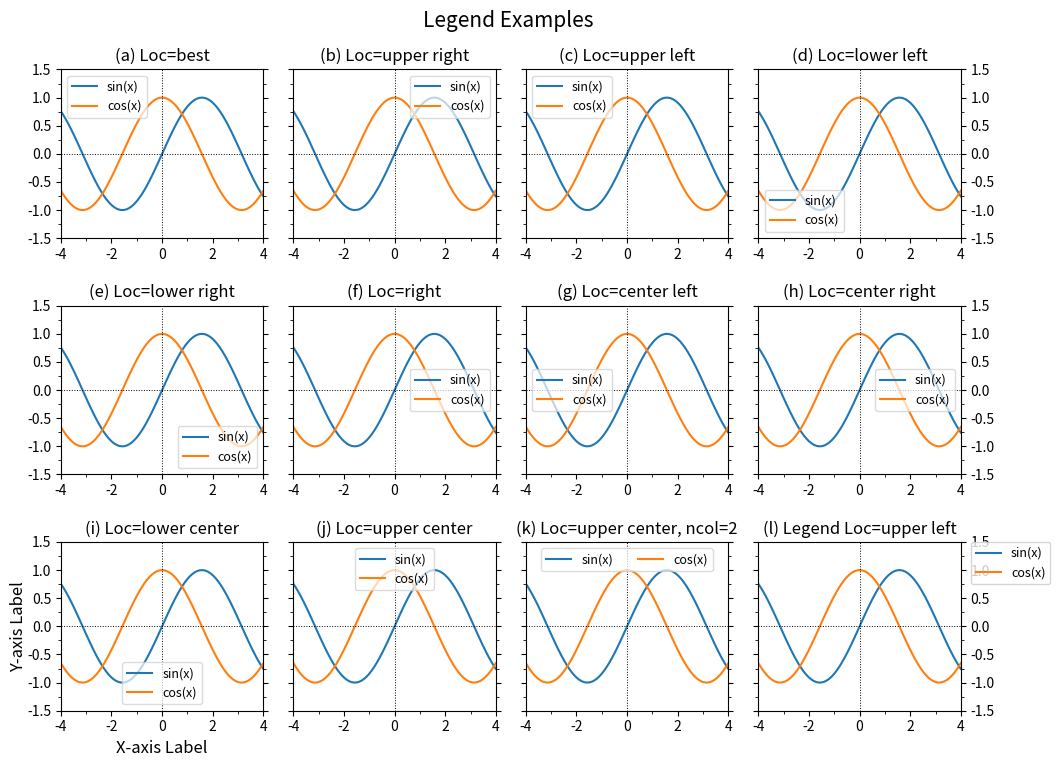

Python code for this plot:
'''
Matplotlib Basic_Lv2(2)
: Draw legend box

[redacted]

---
Reference:
https://matplotlib.org/3.1.0/tutorials/intermediate/legend_guide.html
'''
import numpy as np
import matplotlib.pyplot as plt
from matplotlib.ticker import AutoMinorLocator, MultipleLocator, FuncFormatter

def plot_common2(ax,subtit='',ytlab=True,ytright=False):
    ax.set_title(subtit,fontsize=12,stretch='semi-condensed') #,x=0.,ha='left') #,y=0.9

    ax.set_xlim(-4,4)
    ax.xaxis.set_major_locator(MultipleLocator(2))   # For Major Ticks
    ax.xaxis.set_minor_locator(AutoMinorLocator(2))   # For minor Ticks
    #xt_form=FuncFormatter(lambda x, pos: "{:0.1f}".format(x))
    #ax.xaxis.set_major_formatter(xt_form)

    ax.set_ylim(-1.5,1.5)
    #ax.set_yticks(range(0,17,4))
    ax.yaxis.set_minor_locator(AutoMinorLocator(2))

    if not ytlab:
        ax.set_yticklabels('')

    if ytright:
        ax.yaxis.tick_right()

    ax.yaxis.set_ticks_position('both')

    ax.tick_params(axis='both',labelsize=10)
    ax.axhline(y=0.,color='k',linestyle=':',lw=0.7)
    ax.axvline(x=0.,color='k',ls=':',lw=0.7)

legend_locs=[
    ['best'     ,0], ['upper right'     ,1], ['upper left'  ,2],
    ['lower left'   ,3], ['lower right'     ,4], ['right'   ,5],
    ['center left'  ,6], ['center right'    ,7], ['lower center'    ,8],
    ['upper center' ,9], ['center'  ,10],
    ]


###--- Synthesizing data to be plotted ---###
x = np.arange(-4,4.1,0.1)
ysin = np.sin(x)
ycos = np.cos(x)

###---

abc='abcdefghijklmn'
###--- Plotting Start ---###

##-- Page Setup --##
fig = plt.figure()
fig.set_size_inches(10,7.5)    # Physical page size in inches, (lx,ly)

##-- Title for the page --##
suptit="Legend Examples "
fig.suptitle(suptit,fontsize=15,va='bottom',y=0.975)  #,ha='left',x=0.,y=0.98,stretch='semi-condensed')

nrow, ncol= 3,4

left,right,top,bottom = 0.05,0.95,0.925,0.07
npnx=ncol; gapx=0.03
npny=nrow; gapy=0.09
lpnx= (right-left-(npnx-1)*gapx)/npnx
lpny= (top-bottom-(npny-1)*gapy)/npny

ix=left; iy=top
for i in range(nrow*ncol):
    ##-- Set up an axis --##
    ax1 = fig.add_axes([ix,iy-lpny,lpnx,lpny])  # [left,bottom,width,height]

    ##-- Plot on an axis --##
    line1=ax1.plot(x,ysin,label='sin(x)')  # plotting line graph1
    line2=ax1.plot(x,ycos,label='cos(x)')  # plotting line graph2


    ##-- Legend and sub-title --##
    if i<10:
        ax1.legend(loc=legend_locs[i][0],fontsize=9,framealpha=0.7)
        subtit='({}) Loc={}'.format(abc[i],legend_locs[i][0])
    elif i==10:
        subtit='({}) Loc={}, ncol=2'.format(abc[i],legend_locs[9][0])
        ax1.legend(loc=legend_locs[9][0],fontsize=9,framealpha=0.7,ncol=2)
    else:
        subtit='({}) Legend Loc={}'.format(abc[i],legend_locs[2][0])
        ax1.legend(loc=legend_locs[2][0],bbox_to_anchor=(1.05,1.),fontsize=9,borderaxespad=0.) #,framealpha=0.7)


    if i==ncol*(nrow-1):
        ax1.set_xlabel('X-axis Label',fontsize=12)
        ax1.set_ylabel('Y-axis Label',fontsize=12,rotation=90,labelpad=0)

    if i%ncol==ncol-1:
        plot_common2(ax1,subtit,ytlab=True,ytright=True)
    elif i%ncol!=0:
        plot_common2(ax1,subtit,False)
    else:
        plot_common2(ax1,subtit)

    ix=ix+lpnx+gapx
    if ix+lpnx > 1.0:
       ix=left
       iy=iy-lpny-gapy

##-- Seeing or Saving Pic --##

#- If want to see on screen -#
plt.show()

#- If want to save to file
outdir = "../Pics/"
outfnm = outdir+"N02_legend_ex.png"
print(outfnm)
#fig.savefig(outfnm,dpi=100)   # dpi: pixels per inch
#fig.savefig(outfnm,dpi=100,bbox_inches='tight')   # dpi: pixels per inch

# Defalut: facecolor='w', edgecolor='w', transparent=False
